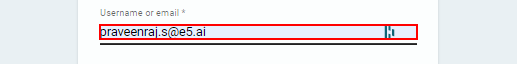
Workflow: LoginORC

Step 1 [then]: type [UserName] into the text box

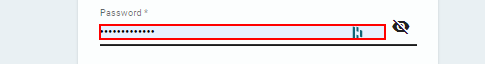
Step 2: type [Password] into the text box

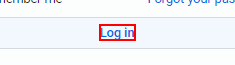
Step 3: click on the element 'Log in'

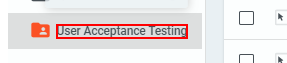
Step 4: find the element '*{0}*'